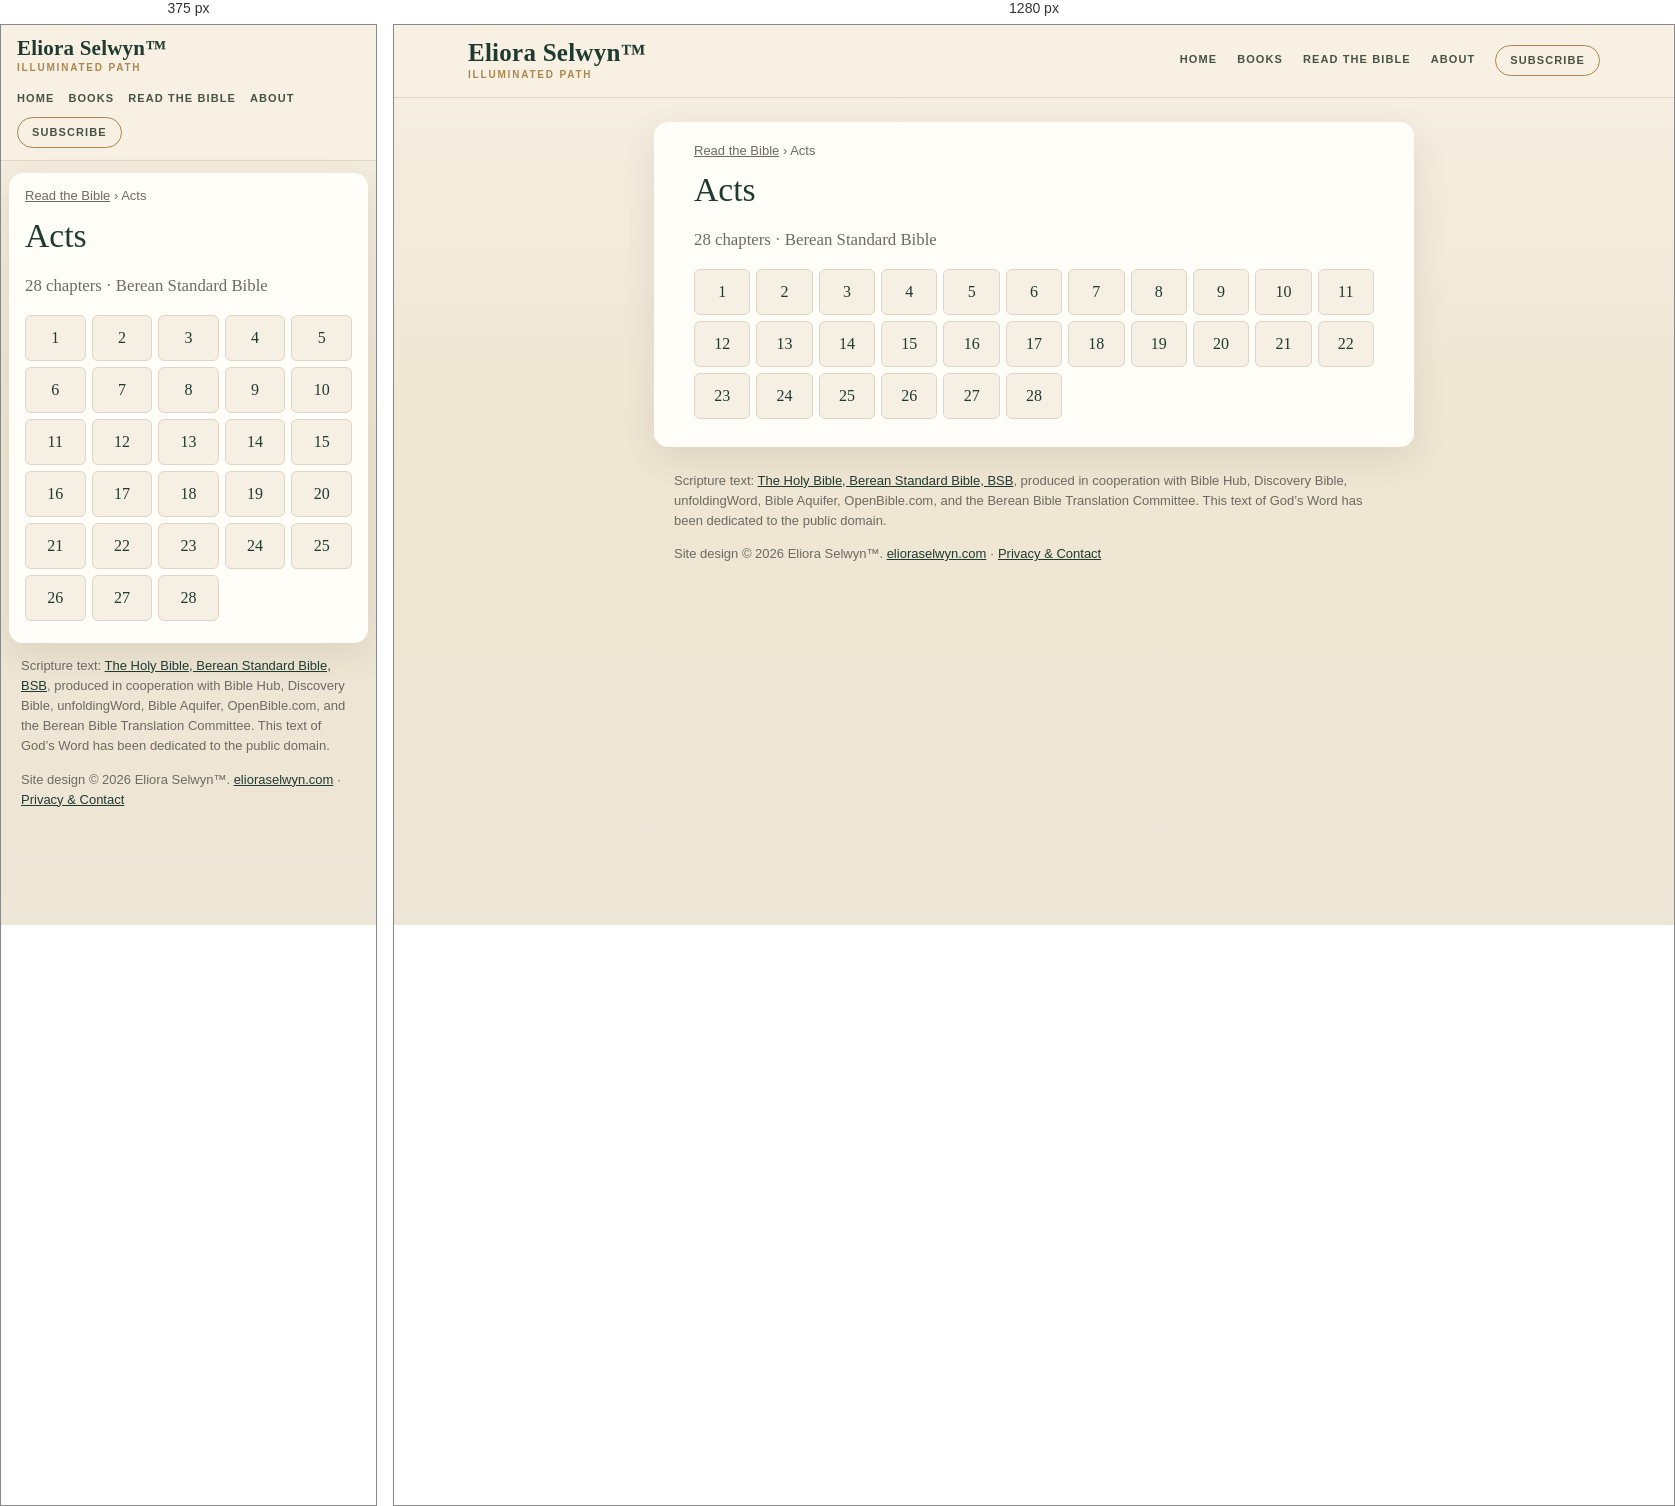
Rendered at 375 px and 1280 px, left to right.

<!-- file: index.html -->
<!doctype html>
<html lang="en">
<head>
<meta charset="utf-8">
<meta name="viewport" content="width=device-width,initial-scale=1">
<title>Acts (BSB) — all 28 chapters | Read the Bible</title>
<meta name="description" content="Read Acts in the Berean Standard Bible (BSB): choose any of its 28 chapters.">
<link rel="canonical" href="https://bible.elioraselwyn.com/acts/">
<meta property="og:title" content="Acts (BSB) — all 28 chapters | Read the Bible">
<meta property="og:description" content="Read Acts in the Berean Standard Bible (BSB): choose any of its 28 chapters.">
<meta property="og:url" content="https://bible.elioraselwyn.com/acts/">
<meta property="og:type" content="website">
<meta property="og:site_name" content="Read the Bible — Eliora Selwyn™">
<meta name="theme-color" content="#f6f0e4">
<link rel="stylesheet" href="/assets/site.css">
<script type="application/ld+json">{"@context":"https://schema.org","@type":"BreadcrumbList","itemListElement":[{"@type":"ListItem","position":1,"name":"Read the Bible","item":"https://bible.elioraselwyn.com/"},{"@type":"ListItem","position":2,"name":"Acts","item":"https://bible.elioraselwyn.com/acts/"}]}</script>
</head>
<body>
<a class="skip" href="#main">Skip to the text</a>
<header class="es-head"><div class="es-head-in">
<a class="es-brand" href="https://www.elioraselwyn.com/"><span class="es-brand-name">Eliora Selwyn&#8482;</span><span class="es-brand-mark">Illuminated Path</span></a>
<nav class="es-nav" aria-label="Main navigation"><a href="https://www.elioraselwyn.com/">Home</a><a href="https://www.elioraselwyn.com/p/books-resources.html">Books</a><a href="/" aria-current="false">Read the Bible</a><a href="https://www.elioraselwyn.com/p/about-eliora-selwyn.html">About</a><a class="es-subscribe" href="https://www.elioraselwyn.com/#stay-connected">Subscribe</a></nav>
</div></header>
<main id="main" class="wrap">
<nav class="crumbs" aria-label="Breadcrumb"><a href="/">Read the Bible</a> <span aria-hidden="true">›</span> <span aria-current="page">Acts</span></nav>
<h1>Acts</h1><p class="lede">28 chapters · Berean Standard Bible</p><ul class="chaps"><li><a href="/acts/1/" aria-label="Acts 1">1</a></li><li><a href="/acts/2/" aria-label="Acts 2">2</a></li><li><a href="/acts/3/" aria-label="Acts 3">3</a></li><li><a href="/acts/4/" aria-label="Acts 4">4</a></li><li><a href="/acts/5/" aria-label="Acts 5">5</a></li><li><a href="/acts/6/" aria-label="Acts 6">6</a></li><li><a href="/acts/7/" aria-label="Acts 7">7</a></li><li><a href="/acts/8/" aria-label="Acts 8">8</a></li><li><a href="/acts/9/" aria-label="Acts 9">9</a></li><li><a href="/acts/10/" aria-label="Acts 10">10</a></li><li><a href="/acts/11/" aria-label="Acts 11">11</a></li><li><a href="/acts/12/" aria-label="Acts 12">12</a></li><li><a href="/acts/13/" aria-label="Acts 13">13</a></li><li><a href="/acts/14/" aria-label="Acts 14">14</a></li><li><a href="/acts/15/" aria-label="Acts 15">15</a></li><li><a href="/acts/16/" aria-label="Acts 16">16</a></li><li><a href="/acts/17/" aria-label="Acts 17">17</a></li><li><a href="/acts/18/" aria-label="Acts 18">18</a></li><li><a href="/acts/19/" aria-label="Acts 19">19</a></li><li><a href="/acts/20/" aria-label="Acts 20">20</a></li><li><a href="/acts/21/" aria-label="Acts 21">21</a></li><li><a href="/acts/22/" aria-label="Acts 22">22</a></li><li><a href="/acts/23/" aria-label="Acts 23">23</a></li><li><a href="/acts/24/" aria-label="Acts 24">24</a></li><li><a href="/acts/25/" aria-label="Acts 25">25</a></li><li><a href="/acts/26/" aria-label="Acts 26">26</a></li><li><a href="/acts/27/" aria-label="Acts 27">27</a></li><li><a href="/acts/28/" aria-label="Acts 28">28</a></li></ul>
</main>
<footer class="es-foot"><p class="credit">Scripture text: <a href="https://bereanbible.com/">The Holy Bible, Berean Standard Bible, BSB</a>, produced in cooperation with Bible Hub, Discovery Bible, unfoldingWord, Bible Aquifer, OpenBible.com, and the Berean Bible Translation Committee. This text of God’s Word has been dedicated to the public domain.</p>
<p class="legal">Site design &#169; 2026 Eliora Selwyn&#8482;. <a href="https://www.elioraselwyn.com/">elioraselwyn.com</a> &#183; <a href="https://www.elioraselwyn.com/p/privacy-contact.html">Privacy &amp; Contact</a></p></footer>
<script src="/assets/site.js" defer></script>
</body>
</html>


/* @media block from site.css */
@media (max-width:700px){
 .es-head-in{padding:12px 16px;gap:8px}.es-brand-name{font-size:21px}.es-nav{margin-left:0;justify-content:flex-start;gap:2px 14px}
 .wrap{margin:12px 8px;padding:14px 16px 22px}
 .r-bar{position:static}.r-back,.r-pick{flex:1 1 100%;justify-content:center}.r-pick{justify-content:space-between}
 .r-prev,.r-next{flex:1 1 0}.r-prev span,.r-next span{display:none}.r-size{flex:2 1 0}.r-size .btn{flex:1 1 0;justify-content:center}
 .r-text{font-size:calc(1.1em * var(--r-size))}
}